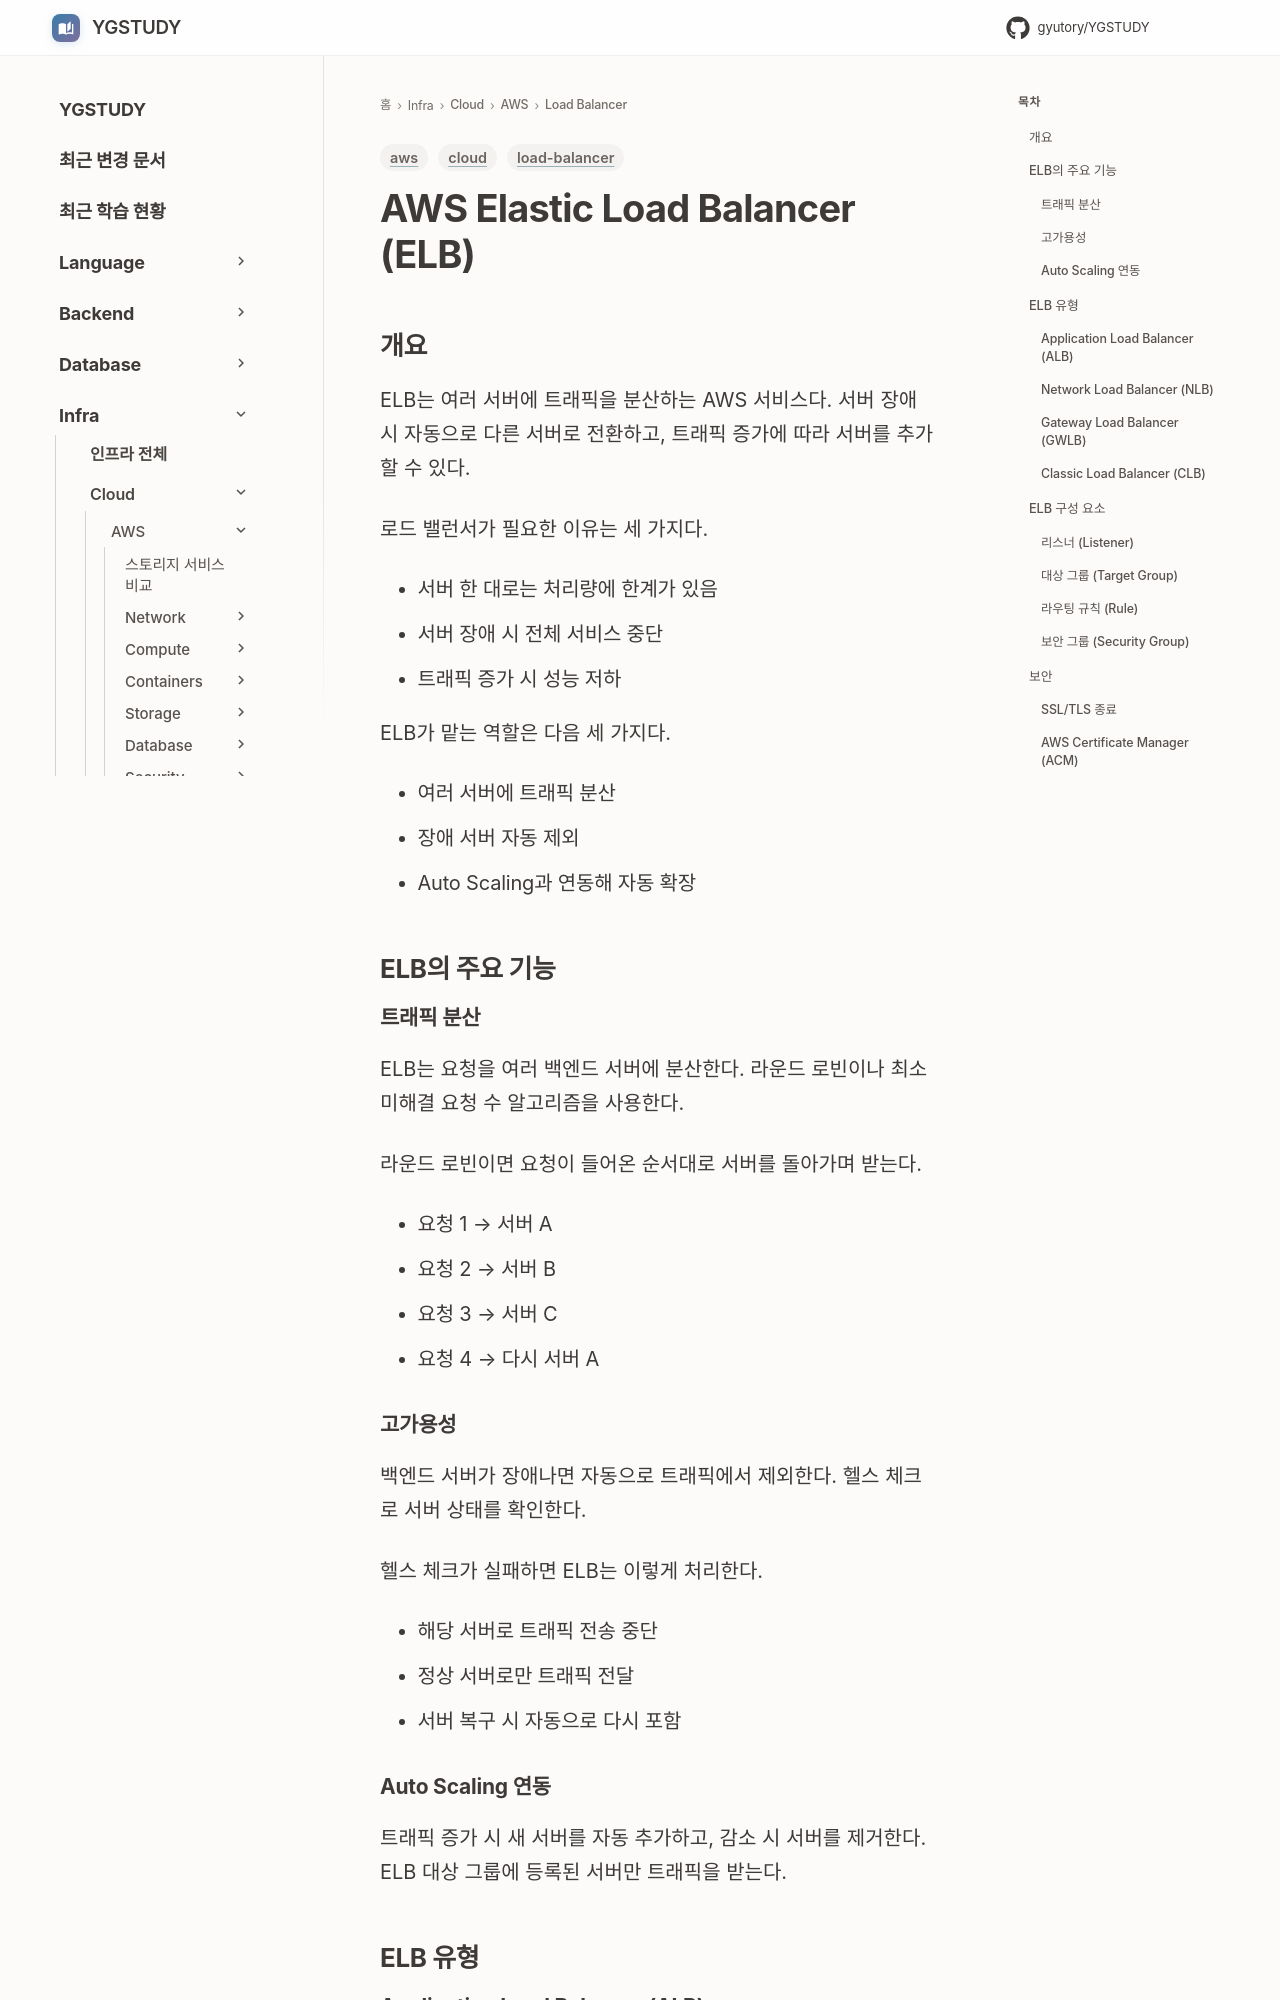

repository: GYUTORY/YGSTUDY · page: Cloud/AWS/Load_Balancer/ELB/index.html · generator: mkdocs

---
title: AWS Elastic Load Balancer (ELB)
tags: [aws, load-balancer, cloud]
updated: 2026-11-17
---

# AWS Elastic Load Balancer (ELB)

## 개요

ELB는 여러 서버에 트래픽을 분산하는 AWS 서비스다. 서버 장애 시 자동으로 다른 서버로 전환하고, 트래픽 증가에 따라 서버를 추가할 수 있다.

로드 밸런서가 필요한 이유는 세 가지다.

- 서버 한 대로는 처리량에 한계가 있음
- 서버 장애 시 전체 서비스 중단
- 트래픽 증가 시 성능 저하

ELB가 맡는 역할은 다음 세 가지다.

- 여러 서버에 트래픽 분산
- 장애 서버 자동 제외
- Auto Scaling과 연동해 자동 확장

## ELB의 주요 기능

### 트래픽 분산

ELB는 요청을 여러 백엔드 서버에 분산한다. 라운드 로빈이나 최소 미해결 요청 수 알고리즘을 사용한다.

라운드 로빈이면 요청이 들어온 순서대로 서버를 돌아가며 받는다.

- 요청 1 → 서버 A
- 요청 2 → 서버 B
- 요청 3 → 서버 C
- 요청 4 → 다시 서버 A

### 고가용성

백엔드 서버가 장애나면 자동으로 트래픽에서 제외한다. 헬스 체크로 서버 상태를 확인한다.

헬스 체크가 실패하면 ELB는 이렇게 처리한다.

- 해당 서버로 트래픽 전송 중단
- 정상 서버로만 트래픽 전달
- 서버 복구 시 자동으로 다시 포함

### Auto Scaling 연동

트래픽 증가 시 새 서버를 자동 추가하고, 감소 시 서버를 제거한다. ELB 대상 그룹에 등록된 서버만 트래픽을 받는다.

## ELB 유형
